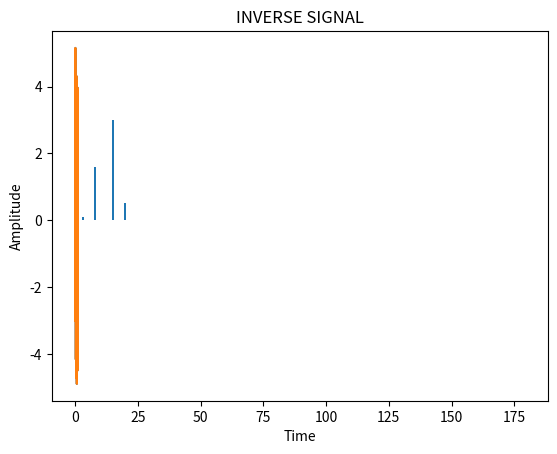

Write Python code to recreate this figure.
import numpy as np
from matplotlib import pyplot as plt

sample = 360
normalized_time = np.arange(0, sample) / sample


################################################
# signal creator
def mixed_signal(frequancy, phase, amplitude):
    signal = np.zeros(sample)
    for i in range(len(frequancy)):
        s = np.arange(0, sample, 1)
        s = s + phase[i]
        s = s * frequancy[i]
        signal = signal + amplitude[i] * np.sin(s * (np.pi / 180))
    return signal


################################################
# fourier transform function
def fourier(signal):
    N = sample
    n = np.arange(N)
    f = n.reshape((N, 1))
    t = n / N
    e = np.exp(-2j * np.pi * f * t)
    X = np.dot(e, signal)
    return X


################################################
# inverse fourier function
def inverse_fourier(coff):
    N = sample
    n = np.arange(N)
    f = n.reshape(N, 1)
    t = n / N
    e = np.exp(2j * np.pi * f * t)
    signal = np.dot(coff, e)
    return signal


#############################################
# creating signal
signal = mixed_signal([15, 20, 3, 8], [20, -50, 30, 0], [3, -0.5, 0.1, 1.6])

#############################################
# signal ploting
plt.plot(normalized_time, signal)
plt.title("ORIGINAL SIGNAL ")
plt.xlabel('Time')
plt.ylabel('Amplitude')
plt.show()

#############################################
# fourier transform
fourier_transform = fourier(signal)
coff = abs(fourier_transform * 2) / sample

#############################################
# spectrograph
plt.bar(np.arange(0, sample // 2, 1), coff[0:sample // 2])
plt.title("SPECTROGRAPH")
plt.xlabel('Freq (Hz)')
plt.ylabel('Amplitude')
plt.show()

#############################################
# inverse fourier
in_fourier = inverse_fourier(fourier_transform)

#############################################
# inverse ploting
plt.plot(normalized_time, in_fourier / sample)
plt.title("INVERSE SIGNAL")
plt.xlabel('Time')
plt.ylabel('Amplitude')
plt.show()
